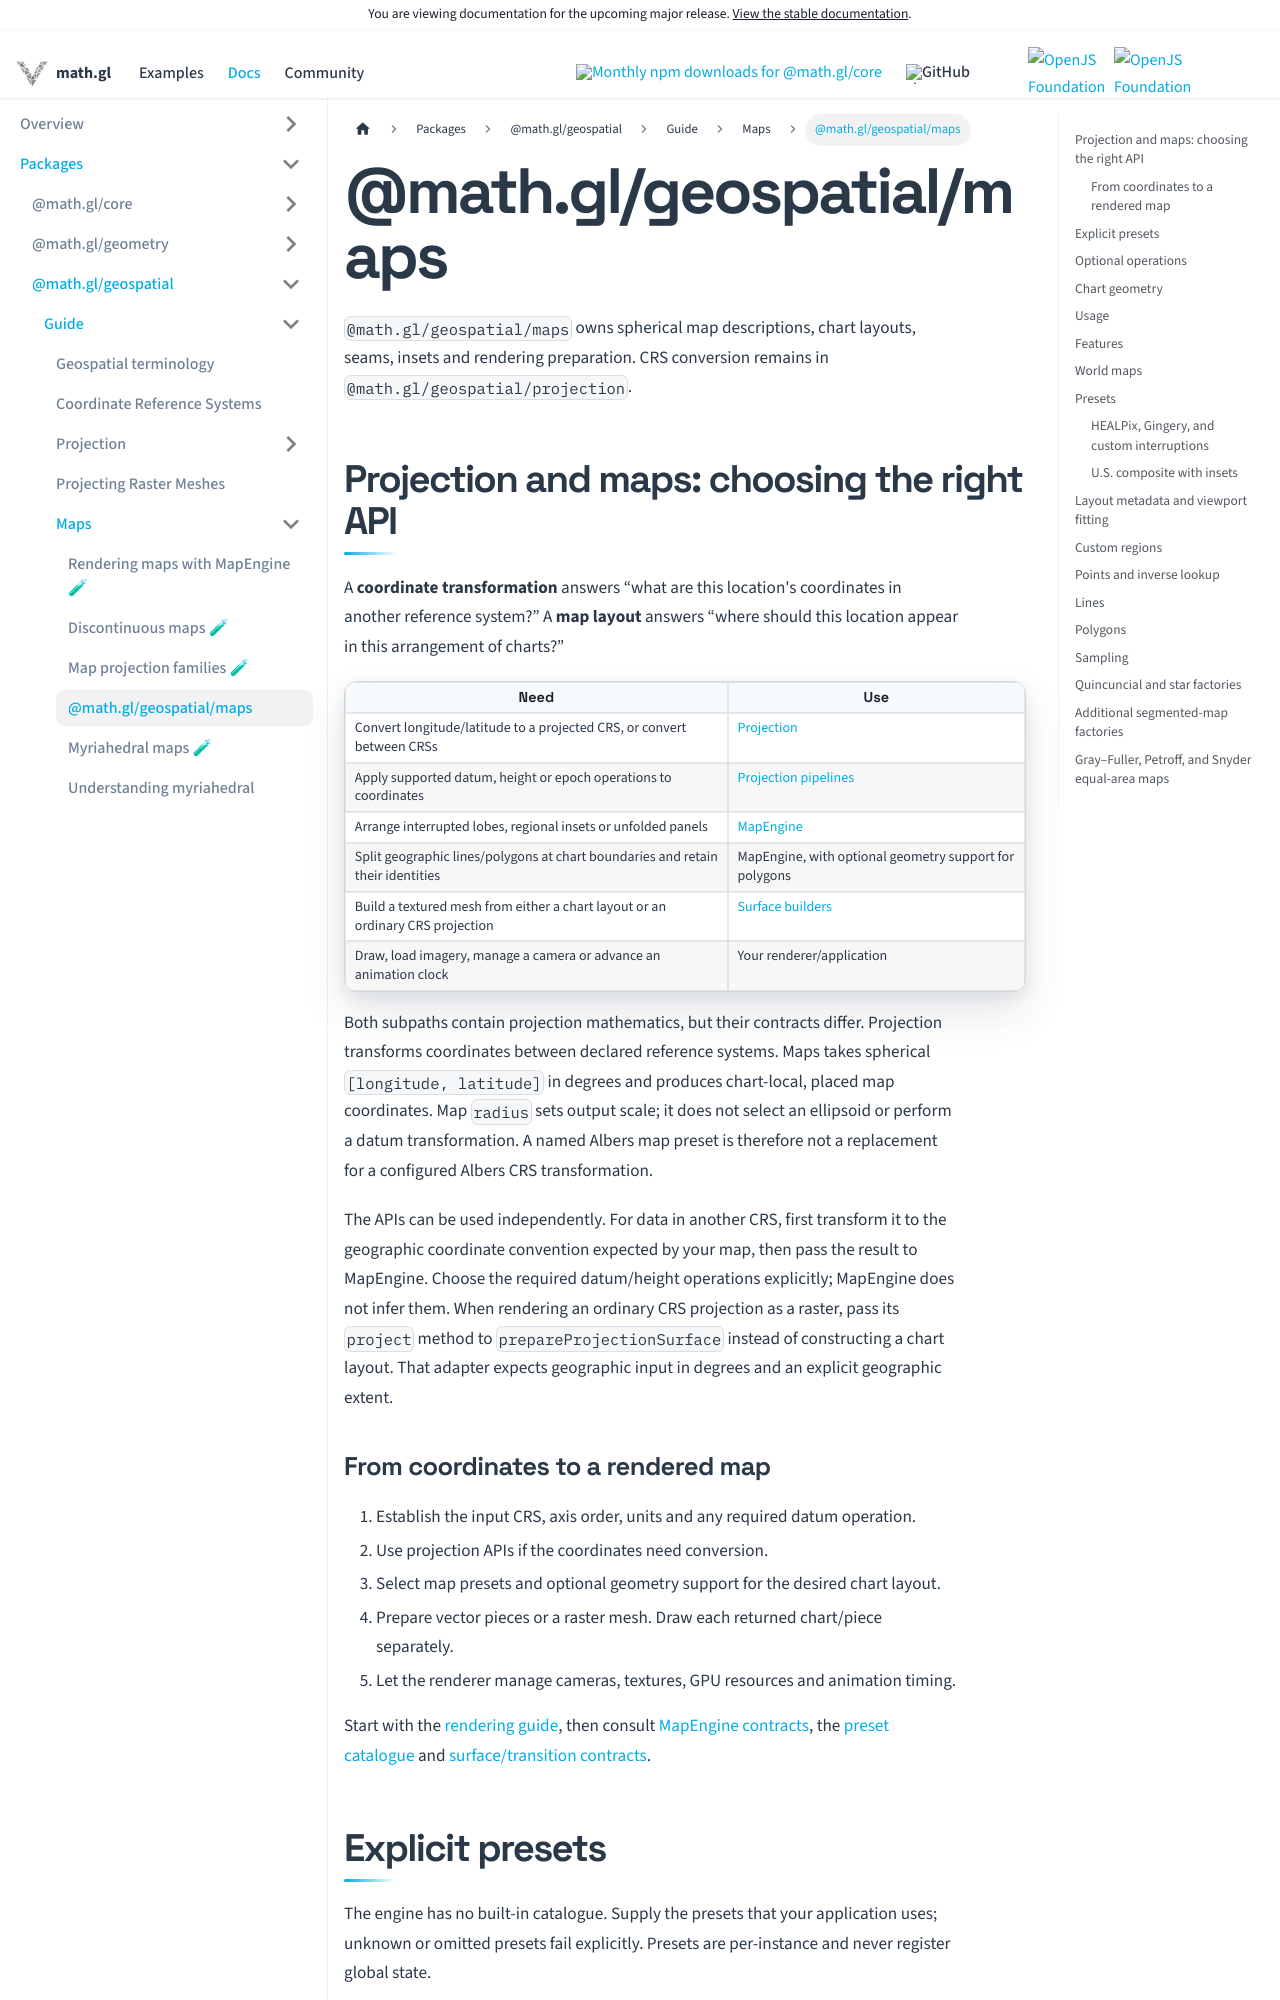

repository: visgl/math.gl · page: next/docs/modules/geospatial/maps.html · generator: docusaurus

# @math.gl/geospatial/maps

`@math.gl/geospatial/maps` owns spherical map descriptions, chart layouts, seams,
insets and rendering preparation. CRS conversion remains in
`@math.gl/geospatial/projection`.

## Projection and maps: choosing the right API

A **coordinate transformation** answers “what are this location's coordinates in
another reference system?” A **map layout** answers “where should this location
appear in this arrangement of charts?”

| Need | Use |
| --- | --- |
| Convert longitude/latitude to a projected CRS, or convert between CRSs | [Projection](../projection/README.md) |
| Apply supported datum, height or epoch operations to coordinates | [Projection pipelines](../projection/api-reference/projection-pipeline.md) |
| Arrange interrupted lobes, regional insets or unfolded panels | [MapEngine](./api-reference/map-engine.md) |
| Split geographic lines/polygons at chart boundaries and retain their identities | MapEngine, with optional geometry support for polygons |
| Build a textured mesh from either a chart layout or an ordinary CRS projection | [Surface builders](./api-reference/surfaces.md) |
| Draw, load imagery, manage a camera or advance an animation clock | Your renderer/application |

Both subpaths contain projection mathematics, but their contracts differ.
Projection transforms coordinates between declared reference systems. Maps takes
spherical `[longitude, latitude]` in degrees and produces chart-local, placed map
coordinates. Map `radius` sets output scale; it does not select an ellipsoid or
perform a datum transformation. A named Albers map preset is therefore not a
replacement for a configured Albers CRS transformation.

The APIs can be used independently. For data in another CRS, first transform it
to the geographic coordinate convention expected by your map, then pass the
result to MapEngine. Choose the required datum/height operations explicitly;
MapEngine does not infer them. When rendering an ordinary CRS projection as a
raster, pass its `project` method to `prepareProjectionSurface` instead of
constructing a chart layout. That adapter expects geographic input in degrees
and an explicit geographic extent.

### From coordinates to a rendered map

1. Establish the input CRS, axis order, units and any required datum operation.
2. Use projection APIs if the coordinates need conversion.
3. Select map presets and optional geometry support for the desired chart layout.
4. Prepare vector pieces or a raster mesh. Draw each returned chart/piece separately.
5. Let the renderer manage cameras, textures, GPU resources and animation timing.

Start with the [rendering guide](./developer-guide/map-engine.md), then consult
[MapEngine contracts](./api-reference/map-engine.md), the
[preset catalogue](./projection-catalog.md) and
[surface/transition contracts](./api-reference/surfaces.md).
